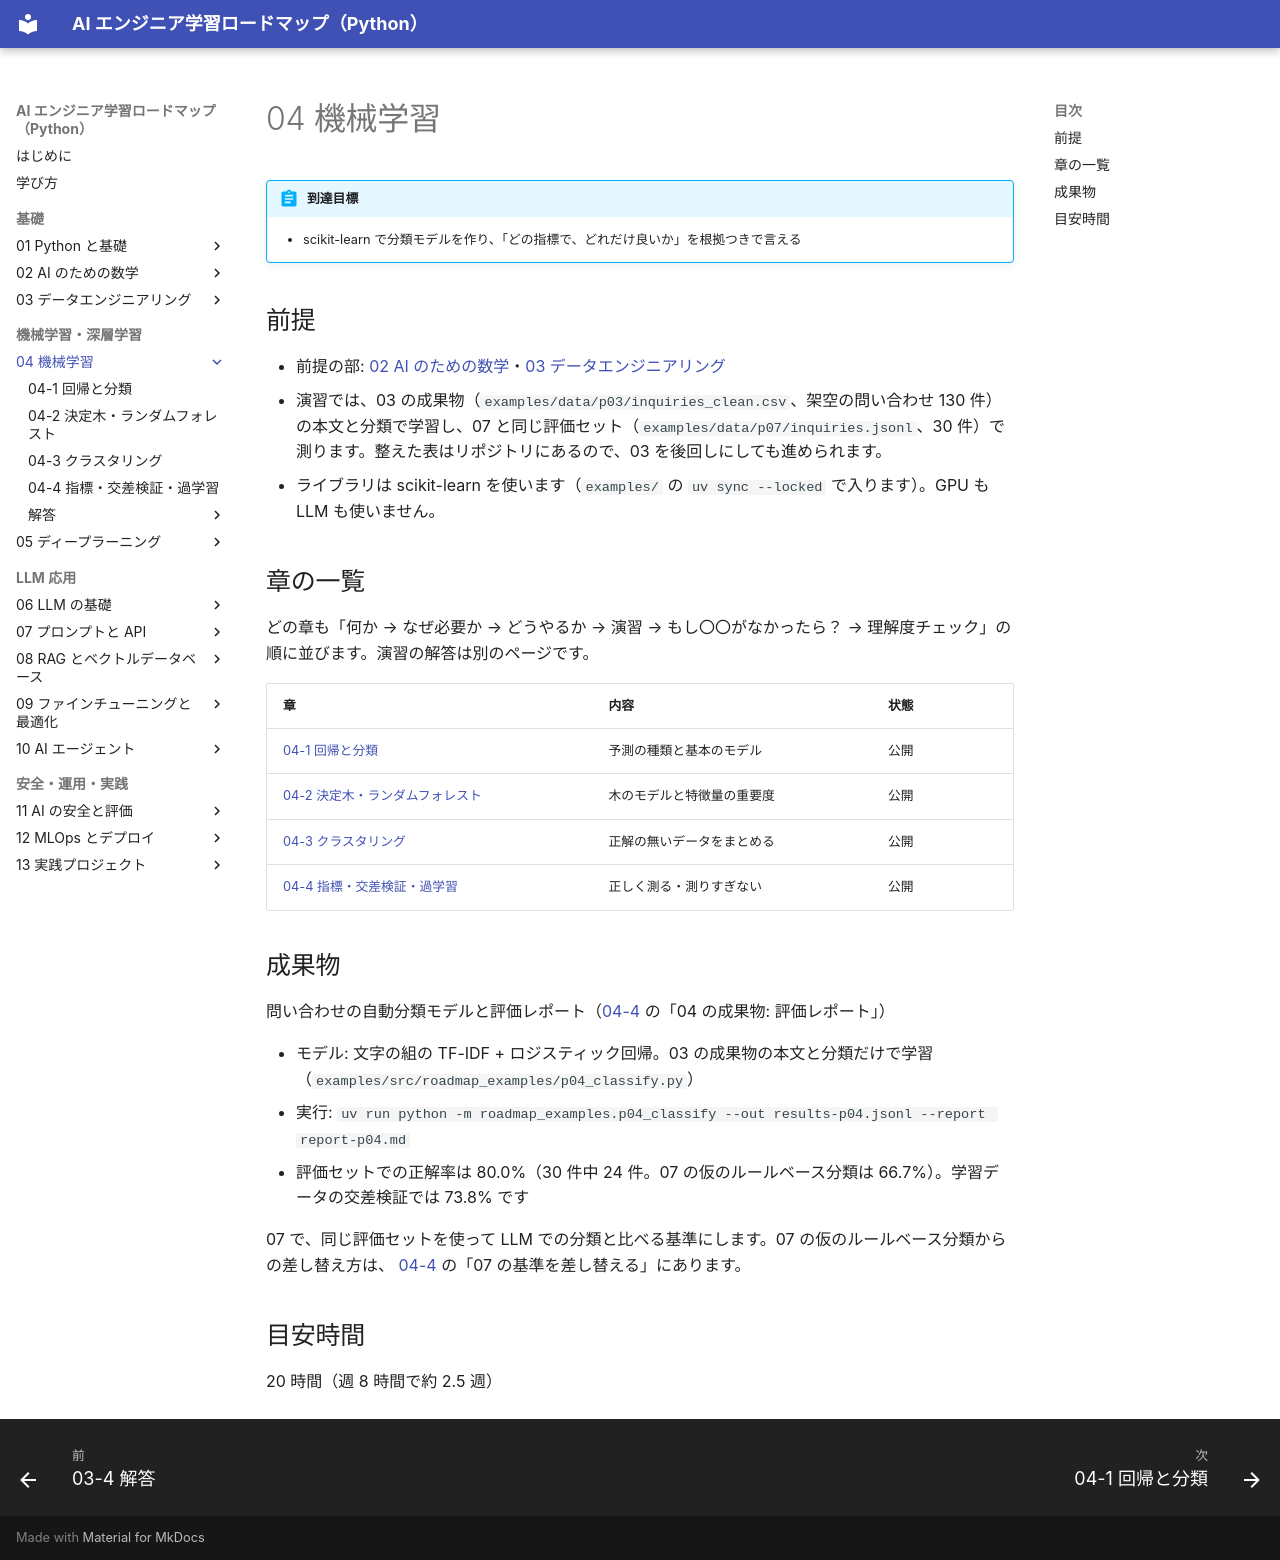

repository: shoyo-maya-bot/ai-engineer-roadmap · page: 04-ml/index.html · generator: mkdocs

# 04 機械学習

!!! abstract "到達目標"
    - scikit-learn で分類モデルを作り、「どの指標で、どれだけ良いか」を根拠つきで言える

## 前提

- 前提の部: [02 AI のための数学](../02-math/index.md)・[03 データエンジニアリング](../03-data/index.md)
- 演習では、03 の成果物（`examples/data/p03/inquiries_clean.csv`、架空の問い合わせ 130 件）の本文と分類で学習し、07 と同じ評価セット（`examples/data/p07/inquiries.jsonl`、30 件）で測ります。整えた表はリポジトリにあるので、03 を後回しにしても進められます。
- ライブラリは scikit-learn を使います（`examples/` の `uv sync --locked` で入ります）。GPU も LLM も使いません。

## 章の一覧

どの章も「何か → なぜ必要か → どうやるか → 演習 → もし〇〇がなかったら？ → 理解度チェック」の順に並びます。演習の解答は別のページです。

| 章 | 内容 | 状態 |
|---|---|---|
| [04-1 回帰と分類](04-1-regression-classification.md) | 予測の種類と基本のモデル | 公開 |
| [04-2 決定木・ランダムフォレスト](04-2-trees-forests.md) | 木のモデルと特徴量の重要度 | 公開 |
| [04-3 クラスタリング](04-3-clustering.md) | 正解の無いデータをまとめる | 公開 |
| [04-4 指標・交差検証・過学習](04-4-metrics-validation.md) | 正しく測る・測りすぎない | 公開 |

## 成果物

問い合わせの自動分類モデルと評価レポート（[04-4](04-4-metrics-validation.md) の「04 の成果物: 評価レポート」）

- モデル: 文字の組の TF-IDF + ロジスティック回帰。03 の成果物の本文と分類だけで学習（`examples/src/roadmap_examples/p04_classify.py`）
- 実行: `uv run python -m roadmap_examples.p04_classify --out results-p04.jsonl --report report-p04.md`
- 評価セットでの正解率は 80.0%（30 件中 24 件。07 の仮のルールベース分類は 66.7%）。学習データの交差検証では 73.8% です

07 で、同じ評価セットを使って LLM での分類と比べる基準にします。07 の仮のルールベース分類からの差し替え方は、
[04-4](04-4-metrics-validation.md) の「07 の基準を差し替える」にあります。

## 目安時間

20 時間（週 8 時間で約 2.5 週）
